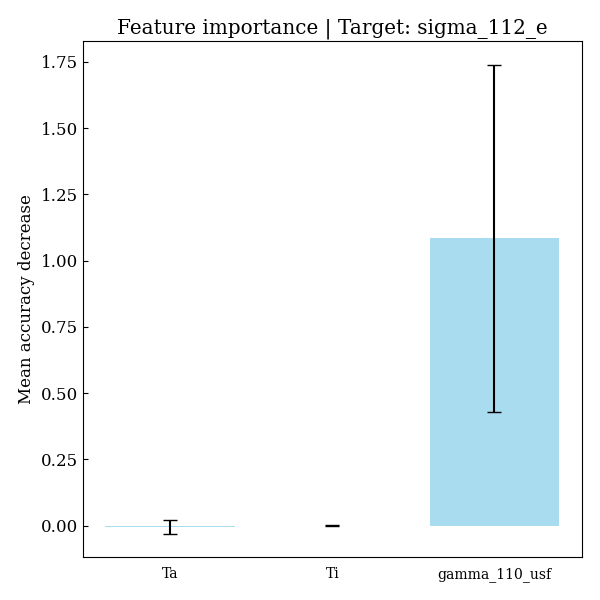

The file beside this chart, header and first rows:
feature, importances, std_dev
Ta, -0.004725, 0.02658
Ti, 0.0001357, 0.003332
gamma_110_usf, 1.085, 0.6543
